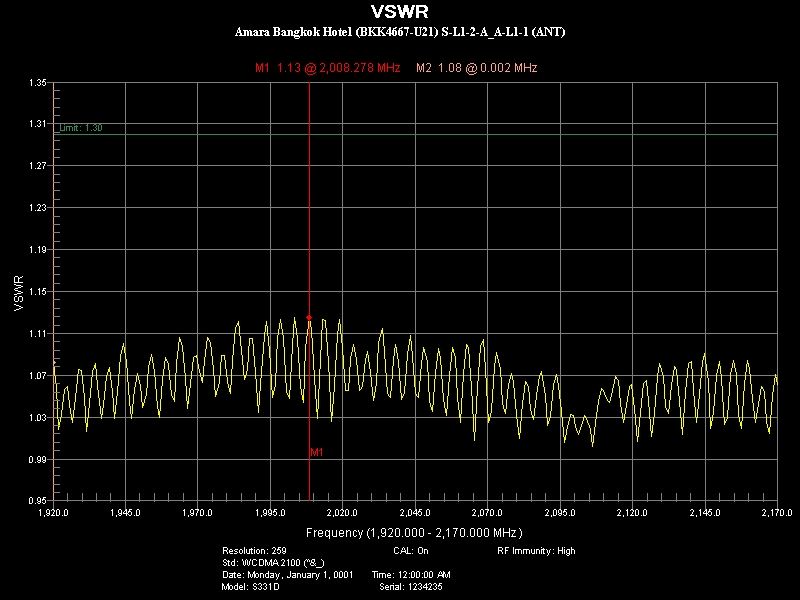

The table this chart was drawn from, first rows:
Title, SubTitle
VSWR, 
Parameter Name, Setting
Resolution:, 259
CAL:, On
RF Immunity:, High
Std:, WCDMA 2100 (^&_)
Date:, Monday, January 1, 0001
Time:, 12:00:00 AM
Model:, S331D
Serial:, 1234235
Marker Data
Marker, Frequency(MHz), Value
M1, 2008, 1.126
M2, 0.00192, 1.082
Limit On, Value: 1.30
Point Data
Frequency(MHz), VSWR
1920, 1.082
1921, 1.058
1922, 1.018
1923, 1.032
1924, 1.056
1925, 1.059
1926, 1.042
1927, 1.025
1928, 1.049
1929, 1.075
1930, 1.075
1931, 1.049
1932, 1.017
1933, 1.043
1934, 1.074
1935, 1.081
1936, 1.06
1937, 1.029
1937, 1.042
1938, 1.069
1939, 1.078
1940, 1.054
1941, 1.029
1942, 1.054
1943, 1.089
1944, 1.1
1945, 1.083
1946, 1.045
1947, 1.029
1948, 1.057
1949, 1.071
1950, 1.06
1951, 1.039
1952, 1.051
1953, 1.077
1954, 1.089
1955, 1.074
1956, 1.04
1957, 1.03
1958, 1.066
1959, 1.087
1960, 1.081
1961, 1.051
... 216 more rows
